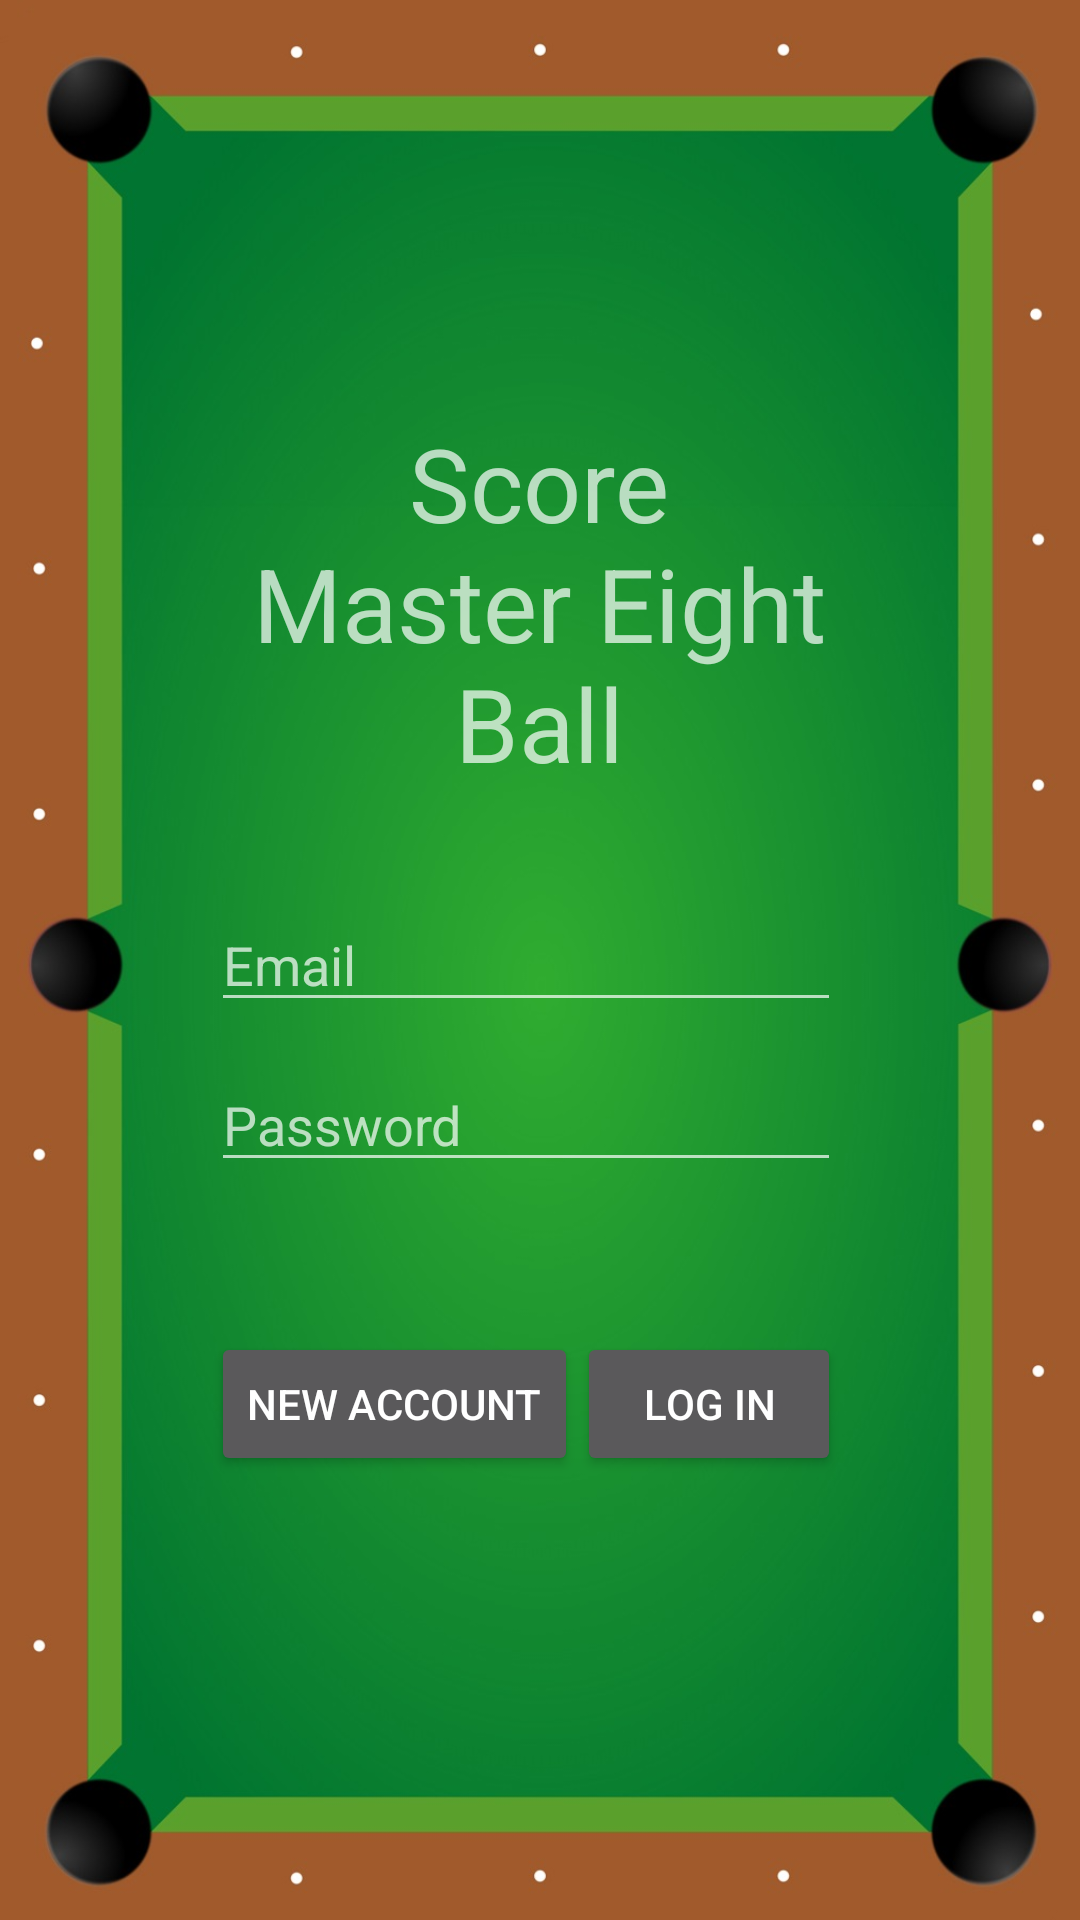

Reconstruct the res/layout file that produces this screen, plus the resources it refers to.
<!-- AndroidManifest.xml: application theme Theme.AppCompat.NoActionBar -->
<!-- res/layout/activity_log_in_screen.xml -->
<?xml version="1.0" encoding="utf-8"?>
<RelativeLayout xmlns:android="http://schemas.android.com/apk/res/android"
    xmlns:app="http://schemas.android.com/apk/res-auto"
    xmlns:tools="http://schemas.android.com/tools"
    android:layout_width="match_parent"
    android:layout_height="match_parent"
    tools:context="csc483.scoremaster.LogInScreen"
    android:background="@drawable/pooltable">

    <Button
        android:id="@+id/btnLogin"
        android:layout_width="wrap_content"
        android:layout_height="wrap_content"
        android:layout_alignBaseline="@+id/btnCreate"
        android:layout_alignBottom="@+id/btnCreate"
        android:layout_alignEnd="@+id/textView"
        android:text="Log in"
        app:layout_constraintHorizontal_bias="0.498"
        app:layout_constraintLeft_toLeftOf="parent"
        app:layout_constraintRight_toRightOf="parent"
        app:layout_constraintTop_toTopOf="parent" />

    <Button
        android:id="@+id/btnCreate"
        android:layout_width="wrap_content"
        android:layout_height="wrap_content"
        android:layout_alignStart="@+id/passWordText"
        android:layout_below="@+id/passWordText"
        android:layout_marginTop="50dp"
        android:text="New Account"
        app:layout_constraintHorizontal_bias="0.498"
        app:layout_constraintLeft_toLeftOf="parent"
        app:layout_constraintRight_toRightOf="parent"
        app:layout_constraintTop_toBottomOf="@+id/textView" />

    <TextView
        android:id="@+id/textView"
        android:layout_width="201dp"
        android:layout_height="128dp"
        android:layout_above="@+id/emailText"
        android:layout_centerHorizontal="true"
        android:layout_marginBottom="33dp"
        android:text="Score Master Eight Ball"
        android:textAlignment="center"
        android:textAppearance="@style/TextAppearance.AppCompat.Display1"
        app:layout_constraintStart_toStartOf="parent"
        app:layout_constraintTop_toTopOf="parent" />

    <EditText
        android:id="@+id/passWordText"
        android:layout_width="wrap_content"
        android:layout_height="wrap_content"
        android:layout_alignStart="@+id/emailText"
        android:layout_below="@+id/emailText"
        android:layout_marginTop="12dp"
        android:ems="10"
        android:inputType="textPassword"
        android:hint="Password"
        tools:layout_editor_absoluteX="98dp"
        tools:layout_editor_absoluteY="338dp" />

    <EditText
        android:id="@+id/emailText"
        android:layout_width="wrap_content"
        android:layout_height="wrap_content"
        android:layout_alignEnd="@+id/textView"
        android:layout_centerVertical="true"
        android:ems="10"
        android:inputType="textEmailAddress"
        android:hint="Email"
        tools:layout_editor_absoluteX="98dp"
        tools:layout_editor_absoluteY="275dp" />

</RelativeLayout>
<!-- resources referenced by this layout -->
<resources>
  <!-- drawable pooltable: jpg bitmap (drawable, 113007 bytes) -->
</resources>
